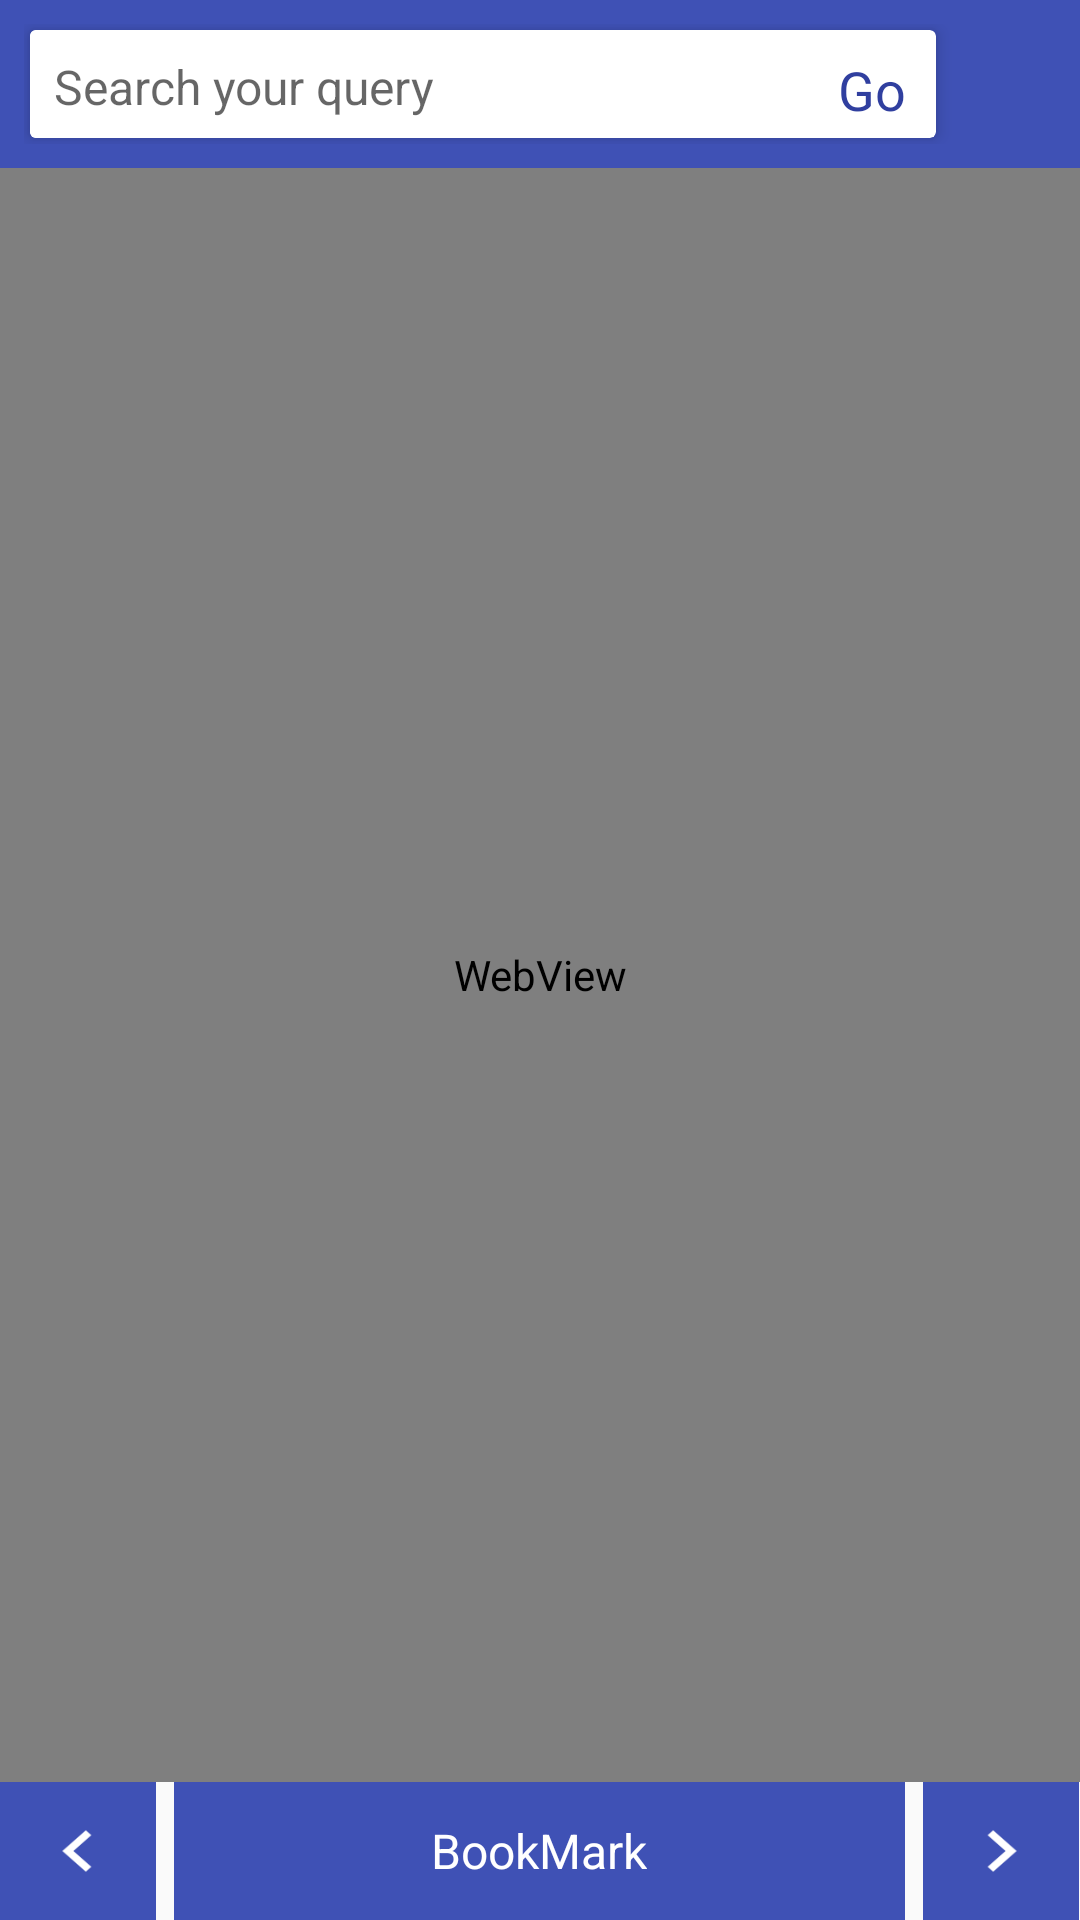

Reconstruct the res/layout file that produces this screen, plus the resources it refers to.
<!-- AndroidManifest.xml: application theme AppTheme -->
<!-- res/layout/activity_main.xml -->
<?xml version="1.0" encoding="utf-8"?>
<RelativeLayout xmlns:android="http://schemas.android.com/apk/res/android"
    xmlns:app="http://schemas.android.com/apk/res-auto"
    xmlns:tools="http://schemas.android.com/tools"
    android:layout_width="match_parent"
    android:layout_height="match_parent"
    tools:context=".MainActivity">

    <RelativeLayout
        android:id="@+id/relative_layout"
        android:layout_width="match_parent"
        android:layout_height="?attr/actionBarSize"
        android:background="@color/colorPrimary"
        android:padding="8dp">

        <android.support.v7.widget.CardView
            android:id="@+id/cardview"
            android:layout_width="match_parent"
            android:layout_height="wrap_content"
            android:layout_margin="2dp"
            android:layout_toLeftOf="@+id/menu_item"
            app:cardElevation="3dp">

            <RelativeLayout
                android:layout_width="match_parent"
                android:layout_height="40dp">

                <EditText
                    android:id="@+id/edit_query"
                    android:layout_width="match_parent"
                    android:layout_height="wrap_content"
                    android:layout_toLeftOf="@+id/go_textview"
                    android:background="#ffffff"
                    android:focusableInTouchMode="true"
                    android:gravity="top|left"
                    android:hint="Search your query"
                    android:imeOptions="actionSearch"
                    android:padding="8dp"
                    android:singleLine="true"
                    android:textSize="16sp"

                    />

                <TextView
                    android:id="@+id/go_textview"
                    android:layout_width="wrap_content"
                    android:layout_height="match_parent"
                    android:layout_alignParentRight="true"
                    android:layout_marginLeft="10dp"
                    android:layout_marginRight="10dp"
                    android:gravity="center_vertical"
                    android:text="Go"
                    android:textColor="@color/colorPrimaryDark"
                    android:textSize="18sp"

                    />

            </RelativeLayout>

        </android.support.v7.widget.CardView>


        <ImageView
            android:id="@+id/menu_item"
            android:layout_width="28dp"
            android:layout_height="match_parent"
            android:layout_alignParentRight="true"
            android:layout_marginLeft="10dp"
            android:src="@drawable/baseline_more_vert_white_36" />

    </RelativeLayout>

    <ProgressBar
        android:id="@+id/progress_bar"
        style="?android:attr/progressBarStyleHorizontal"
        android:layout_width="match_parent"
        android:layout_height="wrap_content"
        android:layout_below="@+id/relative_layout"
        android:layout_marginTop="-8dp"
        android:layout_marginBottom="-7dp"
        android:indeterminate="true"
        android:maxHeight="8dp"
        android:visibility="gone" />


    <WebView
        android:id="@+id/webview"
        android:layout_width="match_parent"
        android:layout_height="match_parent"
        android:layout_above="@+id/linear_layout"
        android:layout_below="@+id/relative_layout">

    </WebView>


    <LinearLayout
        android:id="@+id/linear_layout"
        android:layout_width="match_parent"
        android:layout_height="46dp"
        android:layout_alignParentBottom="true">


        <ImageButton
            android:id="@+id/previous"
            android:layout_width="0dp"
            android:layout_height="match_parent"
            android:layout_weight="0.15"
            android:background="@color/colorPrimary"
            android:scaleType="fitXY"
            android:src="@drawable/button_previous_normal" />


        <RelativeLayout
            android:id="@+id/bookmark_layout"
            android:layout_width="0dp"
            android:layout_height="match_parent"
            android:layout_marginLeft="6dp"
            android:layout_marginRight="6dp"
            android:layout_weight="0.7"
            android:background="@color/colorPrimary">

            <TextView
                android:id="@+id/bookmark_text"
                android:layout_width="wrap_content"
                android:layout_height="wrap_content"
                android:layout_centerInParent="true"
                android:text="BookMark"
                android:textColor="@color/White"
                android:textSize="16sp" />


        </RelativeLayout>


        <ImageButton
            android:id="@+id/next"
            android:layout_width="0dp"
            android:layout_height="match_parent"
            android:layout_weight="0.15"
            android:background="@color/colorPrimary"
            android:scaleType="fitXY"
            android:src="@drawable/button_next_normal" />


    </LinearLayout>

</RelativeLayout>
<!-- resources referenced by this layout -->
<resources>
  <color name="White">#ffffff</color>
  <color name="colorPrimary">#3F51B5</color>
  <color name="colorPrimaryDark">#303F9F</color>
  <!-- drawable button_next_normal: png bitmap (drawable, 1486 bytes) -->
  <!-- drawable button_previous_normal: png bitmap (drawable, 1473 bytes) -->
  <style name="AppTheme" parent="Theme.AppCompat.Light.NoActionBar">
          
          <item name="colorPrimary">@color/colorPrimary</item>
          <item name="colorPrimaryDark">@color/colorPrimaryDark</item>
          <item name="colorAccent">@color/colorAccent</item>
      </style>
  <color name="colorAccent">#D81B60</color>
</resources>
